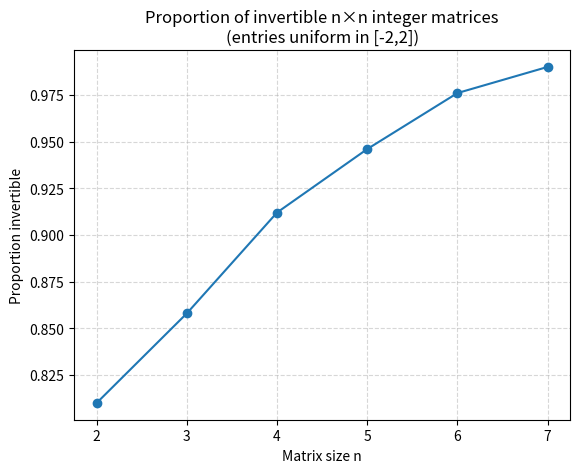
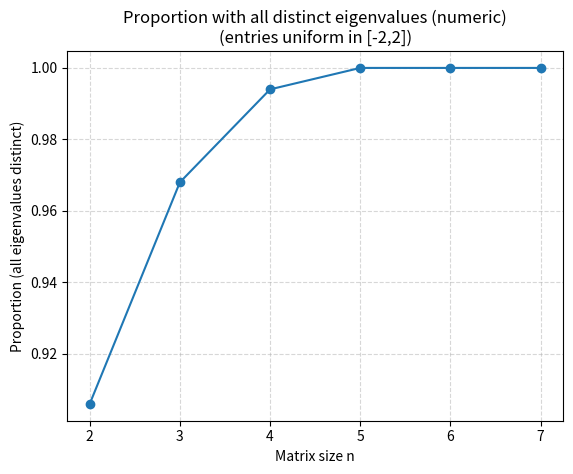

Source code (Python) for these figures, in order:

import random
import sympy as sp
import pandas as pd
import numpy as np
import matplotlib.pyplot as plt

# ---------- Parameters ----------
N_VALUES = list(range(2, 8))          # matrix sizes n = 2..7
ENTRY_MIN, ENTRY_MAX = -2, 2          # entries from -2 to 2 inclusive
TRIALS_PER_N = 500                    # number of random matrices per n
RANDOM_SEED = 123

random.seed(RANDOM_SEED)
np.random.seed(RANDOM_SEED)

# ---------- Helper Functions ----------
def random_int_matrix(n, a, b):
    """Generate a random n×n SymPy Matrix with integer entries in [a,b]."""
    data = np.random.randint(a, b+1, size=(n, n))
    return sp.Matrix(data.tolist())

def is_invertible(M: sp.Matrix) -> bool:
    """Check if matrix determinant is nonzero (invertible over ℝ)."""
    return M.det() != 0

def has_all_distinct_eigenvalues_numeric(M: sp.Matrix, tol=1e-8) -> bool:
    """Check if all eigenvalues are distinct using numeric computation."""
    A = np.array(M.tolist(), dtype=float)
    try:
        vals = np.linalg.eigvals(A)
    except np.linalg.LinAlgError:
        return False
    unique = []
    for v in vals:
        if not any(abs(v - u) < tol for u in unique):
            unique.append(v)
    return len(unique) == M.shape[0]

# ---------- Main Experiment ----------
records = []
for n in N_VALUES:
    inv_count = 0
    distinct_count = 0
    for _ in range(TRIALS_PER_N):
        A = random_int_matrix(n, ENTRY_MIN, ENTRY_MAX)
        if is_invertible(A):
            inv_count += 1
        if has_all_distinct_eigenvalues_numeric(A):
            distinct_count += 1
    records.append({
        "n": n,
        "trials": TRIALS_PER_N,
        "invertible_prop": inv_count / TRIALS_PER_N,
        "distinct_eigenvalues_prop": distinct_count / TRIALS_PER_N,
    })

# ---------- Results ----------
df = pd.DataFrame(records)
print("\n=== Random Integer Matrix Properties ===")
print(df)

# Save results
csv_path = "random_integer_matrix_results.csv"
df.to_csv(csv_path, index=False)
print(f"\nResults saved to {csv_path}")

# ---------- Plots ----------
# Invertibility plot
plt.figure()
plt.plot(df["n"], df["invertible_prop"], marker="o")
plt.title("Proportion of invertible n×n integer matrices\n(entries uniform in [-2,2])")
plt.xlabel("Matrix size n")
plt.ylabel("Proportion invertible")
plt.grid(True, linestyle="--", alpha=0.5)
plt.savefig("invertible_proportion.png", bbox_inches="tight")
plt.show()

# Distinct eigenvalues plot
plt.figure()
plt.plot(df["n"], df["distinct_eigenvalues_prop"], marker="o")
plt.title("Proportion with all distinct eigenvalues (numeric)\n(entries uniform in [-2,2])")
plt.xlabel("Matrix size n")
plt.ylabel("Proportion (all eigenvalues distinct)")
plt.grid(True, linestyle="--", alpha=0.5)
plt.savefig("distinct_eigenvalues_proportion.png", bbox_inches="tight")
plt.show()

print("\nPlots saved as 'invertible_proportion.png' and 'distinct_eigenvalues_proportion.png'")
